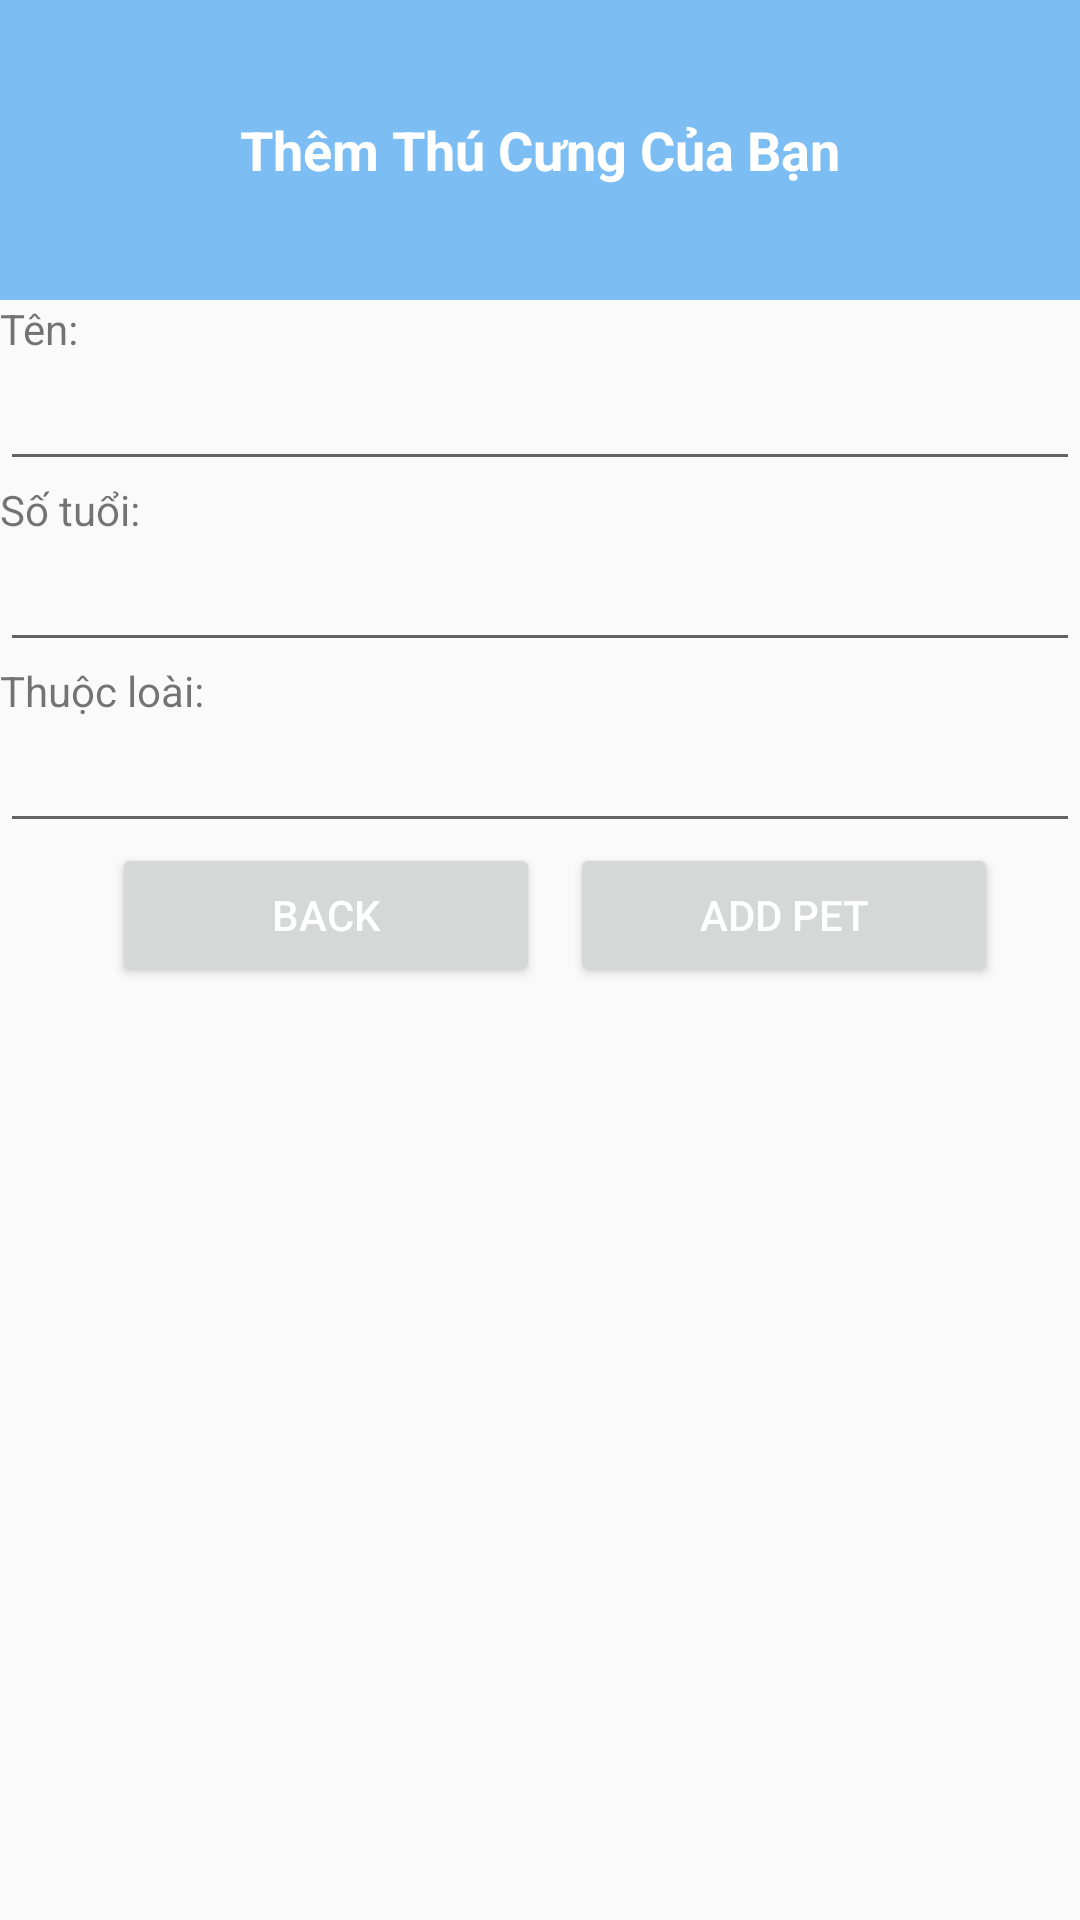

The Android layout XML behind this screen, and the referenced resources:
<!-- AndroidManifest.xml: application theme Theme.MyPETs -->
<!-- res/layout/fragment_addpet.xml -->
<?xml version="1.0" encoding="utf-8"?>
<LinearLayout xmlns:android="http://schemas.android.com/apk/res/android"
    android:id="@+id/main"
    android:layout_width="match_parent"
    android:orientation="vertical"
    android:layout_height="match_parent">
    <LinearLayout
        android:layout_width="match_parent"
        android:layout_height="100dp"
        android:background="#7CBEF3"
        android:orientation="vertical"
        >
        <TextView
            android:layout_width="match_parent"
            android:layout_height="match_parent"
            android:text="Thêm Thú Cưng Của Bạn"
            android:textColor="@color/white"
            android:textStyle="bold"
            android:textSize="18dp"
            android:gravity="center"
            />

    </LinearLayout>
    <LinearLayout
        android:layout_width="match_parent"
        android:layout_height="wrap_content"
        android:orientation="vertical"
        >
        <TextView
            android:layout_width="match_parent"
            android:layout_height="wrap_content"
            android:text="Tên:"
            />
        <EditText
            android:layout_width="match_parent"
            android:layout_height="wrap_content"
            android:id="@+id/tvTen"
            />
        <TextView
            android:layout_width="match_parent"
            android:layout_height="wrap_content"
            android:text="Số tuổi:"/>
        <EditText
            android:layout_width="match_parent"
            android:layout_height="wrap_content"
            android:id="@+id/tvTuoi"
            android:inputType="number"
            />
        <TextView
            android:layout_width="match_parent"
            android:layout_height="wrap_content"
            android:text="Thuộc loài:"
            />
        <EditText
            android:layout_width="match_parent"
            android:layout_height="wrap_content"
            android:id="@+id/tvType"
            />
    </LinearLayout>
    <LinearLayout
        android:layout_width="match_parent"
        android:layout_height="wrap_content"
        android:gravity="center"
        android:orientation="horizontal"
        android:weightSum="3"
        >
        <Button
            android:layout_width="wrap_content"
            android:layout_height="wrap_content"
            android:layout_weight="1"
            android:id="@+id/btBack"
            android:textColor="@color/white"
            android:layout_marginLeft="10dp"
            android:text="Back"/>
        <Button
            android:layout_width="wrap_content"
            android:layout_height="wrap_content"
            android:layout_weight="1"
            android:id="@+id/btAdd"
            android:textColor="@color/white"
            android:layout_marginLeft="10dp"
            android:text="Add Pet"/>
    </LinearLayout>
</LinearLayout>
<!-- resources referenced by this layout -->
<resources>
  <color name="white">#FFFFFF</color>
  <style name="Theme.MyPETs" parent="Base.Theme.MyPETs" />
  <style name="Base.Theme.MyPETs" parent="Theme.AppCompat.Light.NoActionBar">
          
          
      </style>
</resources>
